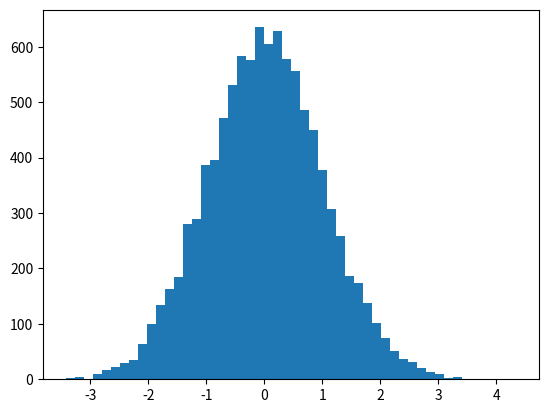

Python code for this plot: (Note: this script raises an exception after producing the figure.)
# La cellule suivante reviendra régulièrement dans les différents notebooks
import numpy as np
import matplotlib.pyplot as plt
%matplotlib inline 

v = np.arange(20)
print(v)

v.shape

print(v.reshape(10,2))

print(v.reshape(2,10))

print(v.reshape(2,10).T)

# afficher la moyenne de v
pass

# afficher la mediane de v
pass

# calculer le produit scalaire de v et de u, et l'angle entre les 2 vecteurs
u = v - 1
pass

from math import sqrt
print([sqrt(x) for x in range(10)])

# utiliser la fonction sqrt de numpy
pass

from random import random
import numpy as np
import matplotlib.pyplot as plt
%matplotlib inline

pass

pass

pass

pass

pass

from random import normalvariate
y_normal = [normalvariate(0,1) for i in range(10000)] #ceci est une boucle
plt.hist(y_normal, bins=50, normed=True)
plt.show()

pass

def linear(x, params=(0,1)):
    """Generate a linear function f(x)=a*x+b+N(0,1)
    
    Args:
        x (numpy.array()) : vector used to generate the output
        params (tuple of size 2) : b=params[0] and a=params[1]
    
    Returns:
        numpy.array()
    """
    pass

plt.scatter(x, linear(x))
plt.show()

plt.scatter(x, linear(x, (0,10)))
plt.scatter(x, linear(x, (20,10)))
plt.figure() #on instancie un nouvel objet figure, pour ne pas mélanger les prochains graphes avec les précédents
plt.scatter(x, linear(x, (20,100)))
plt.show()